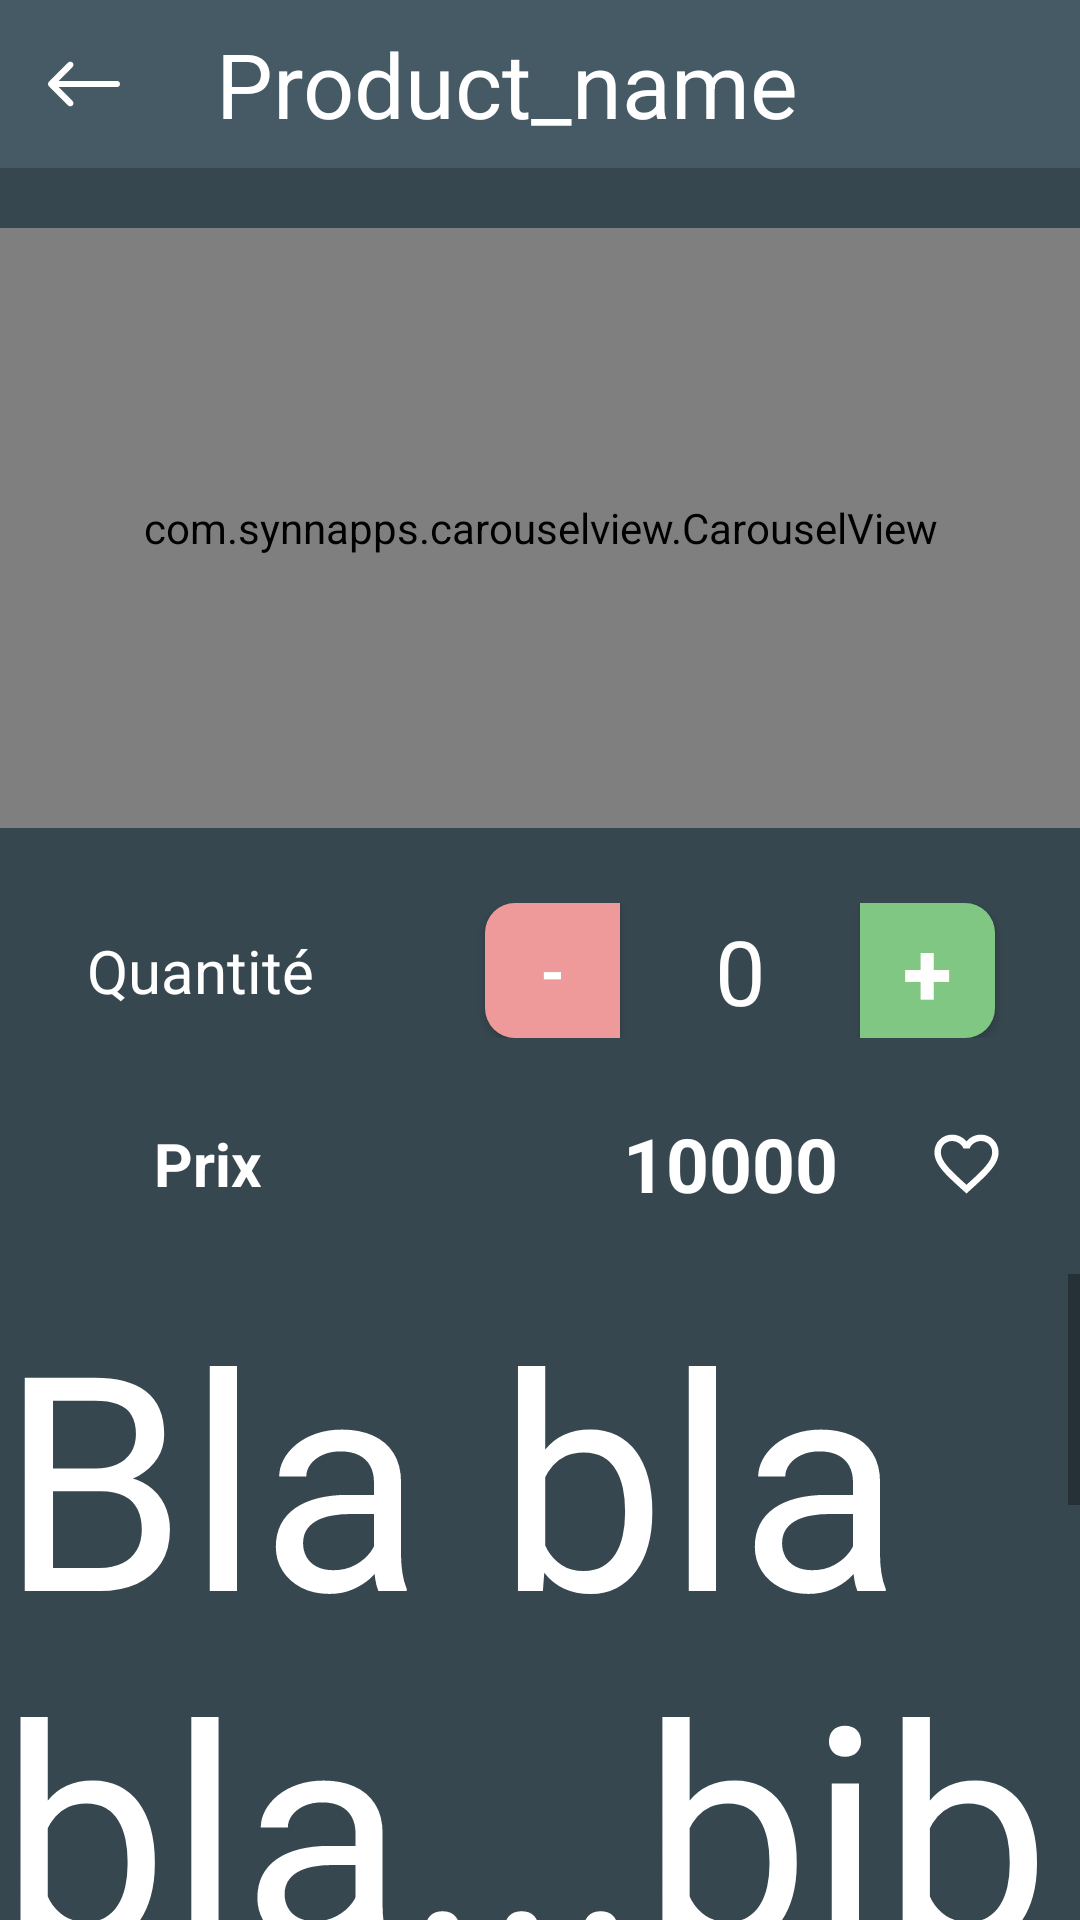

Reconstruct the res/layout file that produces this screen, plus the resources it refers to.
<!-- AndroidManifest.xml: application theme AppTheme -->
<!-- res/layout/single_product.xml -->
<?xml version="1.0" encoding="utf-8"?>
<RelativeLayout xmlns:android="http://schemas.android.com/apk/res/android"
    xmlns:app="http://schemas.android.com/apk/res-auto"
    xmlns:tools="http://schemas.android.com/tools"
    android:layout_width="match_parent"
    android:layout_height="match_parent"
    android:orientation="vertical"
    android:background="@color/md_blue_grey_800"
    tools:context=".SingleProduct">

    <Toolbar
        android:id="@+id/toolbar_prod"
        android:layout_width="match_parent"
        android:layout_height="wrap_content"
        android:background="@color/md_blue_grey_700"
        android:navigationIcon="@drawable/ic_back_white">

        <LinearLayout
            android:layout_width="match_parent"
            android:layout_height="match_parent"
            android:orientation="horizontal">

            <TextView
                android:layout_width="wrap_content"
                android:layout_height="match_parent"
                android:text="Product_name"
                android:textColor="@color/white"
                android:textSize="@dimen/h1_text" />
        </LinearLayout>
    </Toolbar>

    <com.synnapps.carouselview.CarouselView
        android:id="@+id/image_prod"
        android:layout_width="match_parent"
        android:layout_height="200dp"
        android:layout_below="@+id/toolbar_prod"
        android:layout_marginTop="@dimen/espacement"
        app:slideInterval="5000"
        app:radius="6dp"/>

    <LinearLayout
        android:id="@+id/description"
        android:layout_width="match_parent"
        android:layout_height="wrap_content"
        android:layout_below="@+id/image_prod"
        android:orientation="vertical"
        android:paddingTop="@dimen/espacement">

        <LinearLayout
            android:layout_width="match_parent"
            android:layout_height="wrap_content"
            android:orientation="horizontal">

            <TextView
                android:layout_width="267dp"
                android:layout_height="wrap_content"
                android:layout_gravity="center"
                android:layout_weight="1"
                android:gravity="center"
                android:text="Quantité"
                android:textColor="@color/white"
                android:textSize="@dimen/simple_text" />

            <LinearLayout
                android:layout_width="match_parent"
                android:layout_height="wrap_content"
                android:layout_gravity="center"
                android:layout_margin="5dp"
                android:layout_weight="1"
                android:gravity="center"
                android:orientation="horizontal">

                <TextView
                    style="@style/left_raduis"
                    android:id="@+id/remove_qte"
                    android:layout_width="45dp"
                    android:layout_height="45dp"
                    android:layout_gravity="center_vertical|center_horizontal"
                    android:gravity="center_vertical|center_horizontal"
                    android:text="-"
                    android:clickable="true"
                    android:textColor="@color/white"
                    android:textSize="20sp"
                    android:textStyle="bold" />

                <TextView
                    android:id="@+id/qte"
                    android:layout_width="wrap_content"
                    android:layout_height="wrap_content"
                    android:layout_gravity="center"
                    android:layout_marginLeft="5dp"
                    android:layout_marginRight="5dp"
                    android:ellipsize="marquee"
                    android:focusable="true"
                    android:focusableInTouchMode="true"
                    android:freezesText="true"
                    android:gravity="center"
                    android:marqueeRepeatLimit="marquee_forever"
                    android:minWidth="70dp"
                    android:scrollHorizontally="true"
                    android:singleLine="true"
                    android:text="0"
                    android:textColor="@color/white"
                    android:textSize="30sp" />

                <TextView
                    style="@style/right_raduis"
                    android:id="@+id/add_qte"
                    android:layout_width="45dp"
                    android:layout_height="45dp"
                    android:layout_gravity="center_vertical|center_horizontal"
                    android:gravity="center_vertical|center_horizontal"
                    android:text="+"
                    android:clickable="true"
                    android:textColor="@color/white"
                    android:textSize="30sp"
                    android:textStyle="bold" />

            </LinearLayout>
        </LinearLayout>

        <LinearLayout
            android:layout_width="match_parent"
            android:layout_height="wrap_content"
            android:orientation="horizontal">

            <TextView
                android:layout_width="338dp"
                android:layout_height="wrap_content"
                android:layout_gravity="center"
                android:layout_weight="1"
                android:gravity="center"
                android:textColor="@color/white"
                android:text="Prix"
                android:textSize="@dimen/simple_text"
                android:textStyle="bold" />

            <TextView
                android:layout_width="match_parent"
                android:layout_height="wrap_content"
                android:layout_weight="1"
                android:gravity="right"
                android:padding="@dimen/espacement"
                android:text="10000"
                android:textColor="@color/white"
                android:textSize="@dimen/h2_text"
                android:textStyle="bold" />


            <ImageView
                android:id="@+id/iv_favorite"
                android:layout_width="match_parent"
                android:layout_height="match_parent"
                android:layout_gravity="center"
                android:layout_marginRight="15dp"
                android:layout_weight="1.5"
                android:padding="10dp"
                android:clickable="true"
                android:src="@drawable/favorite_unclick" />

        </LinearLayout>

        <ScrollView
            android:layout_width="match_parent"
            android:layout_height="250sp"
            android:layout_weight="1">


            <LinearLayout
                android:layout_width="match_parent"
                android:layout_height="match_parent"
                android:orientation="vertical">

                <TextView
                    android:id="@+id/product_descript"
                    android:layout_width="match_parent"
                    android:textColor="@color/white"
                    android:layout_height="match_parent"
                    android:text="Bla bla bla...bjb
 jhv,hn bh  jbklvh"
                    android:textSize="100dp" />
            </LinearLayout>

        </ScrollView>
    </LinearLayout>

    <LinearLayout
        android:layout_width="match_parent"
        android:layout_height="wrap_content"
        android:layout_below="@id/description"
        android:layout_alignParentBottom="true"
        android:background="@color/white"
        android:orientation="horizontal">

        <ImageView
            android:id="@+id/iv_msg_sp"
            android:layout_width="match_parent"
            android:layout_height="25sp"
            android:layout_gravity="center"
            android:layout_margin="15sp"
            android:layout_weight="1"
            android:clickable="true"
            android:src="@drawable/ic_message" />

        <ImageView
            android:id="@+id/iv_add_cart_sp"
            android:layout_width="match_parent"
            android:layout_height="25sp"
            android:layout_gravity="center"
            android:layout_margin="15sp"
            android:layout_weight="1"
            android:clickable="true"
            android:src="@drawable/ic_add_cart" />

        <ImageView
            android:id="@+id/iv_pay_sp"
            android:layout_width="match_parent"
            android:layout_height="25sp"
            android:layout_gravity="center"
            android:layout_margin="15sp"
            android:layout_weight="1"
            android:clickable="true"
            android:src="@drawable/ic_money" />
    </LinearLayout>

</RelativeLayout>
<!-- resources referenced by this layout -->
<resources>
  <color name="md_blue_grey_700">#455A64</color>
  <color name="md_blue_grey_800">#37474F</color>
  <color name="white">#FFFFFF</color>
  <dimen name="espacement">20sp</dimen>
  <dimen name="h1_text">30sp</dimen>
  <dimen name="h2_text">25sp</dimen>
  <dimen name="simple_text">20sp</dimen>
  <!-- drawable favorite_unclick (drawable) -->
  <vector
      android:height="24dp"
      android:tint="@color/white"
      android:viewportHeight="24"
      android:viewportWidth="24"
      android:width="24dp"
      xmlns:android="http://schemas.android.com/apk/res/android">
      <path
          android:fillColor="@android:color/white"
          android:pathData="M16.5,3c-1.74,0 -3.41,0.81 -4.5,2.09C10.91,3.81 9.24,3 7.5,3 4.42,3 2,5.42 2,8.5c0,3.78 3.4,6.86 8.55,11.54L12,21.35l1.45,-1.32C18.6,15.36 22,12.28 22,8.5 22,5.42 19.58,3 16.5,3zM12.1,18.55l-0.1,0.1 -0.1,-0.1C7.14,14.24 4,11.39 4,8.5 4,6.5 5.5,5 7.5,5c1.54,0 3.04,0.99 3.57,2.36h1.87C13.46,5.99 14.96,5 16.5,5c2,0 3.5,1.5 3.5,3.5 0,2.89 -3.14,5.74 -7.9,10.05z"/>
  </vector>
  <!-- drawable ic_back_white (drawable) -->
  <vector xmlns:android="http://schemas.android.com/apk/res/android"
      android:width="24dp"
      android:height="24dp"
      android:viewportWidth="400.004"
      android:viewportHeight="400.004">
    <path
        android:fillColor="#FFFFFFFF"
        android:pathData="M382.688,182.686H59.116l77.209,-77.214c6.764,-6.76 6.764,-17.726 0,-24.485c-6.764,-6.764 -17.73,-6.764 -24.484,0L5.073,187.757c-6.764,6.76 -6.764,17.727 0,24.485l106.768,106.775c3.381,3.383 7.812,5.072 12.242,5.072c4.43,0 8.861,-1.689 12.242,-5.072c6.764,-6.76 6.764,-17.726 0,-24.484l-77.209,-77.218h323.572c9.562,0 17.316,-7.753 17.316,-17.315C400.004,190.438 392.251,182.686 382.688,182.686z"/>
  </vector>
  <style name="left_raduis" parent="Widget.AppCompat.Button.Colored">
          <item name="android:background">@drawable/btn_raduis_left</item>
          <item name="android:minWidth">200dp</item>
          <item name="android:textColor">#FFF</item>
          <item name="android:textStyle">bold</item>
          <item name="android:textAllCaps">false</item>
      </style>
  <style name="right_raduis" parent="Widget.AppCompat.Button.Colored">
          <item name="android:background">@drawable/btn_raduis_right</item>
          <item name="android:minWidth">200dp</item>
          <item name="android:textColor">#FFF</item>
          <item name="android:textStyle">bold</item>
          <item name="android:textAllCaps">false</item>
      </style>
  <style name="AppTheme" parent="Theme.AppCompat.Light.NoActionBar">
          
          <item name="colorPrimary">@color/colorPrimary</item>
          <item name="colorPrimaryDark">@color/md_blue_grey_800</item>
          <item name="colorAccent">@color/colorAccent</item>
      </style>
  <color name="md_grey_800">#424242</color>
  <!-- drawable btn_raduis_left (drawable) -->
  <?xml version="1.0" encoding="utf-8"?>
  <shape xmlns:android="http://schemas.android.com/apk/res/android"
      android:shape="rectangle">
      <solid android:color="@color/md_red_200"/>
      <corners
          android:topLeftRadius="10dp"
          android:bottomLeftRadius="10dp" />
  </shape>
  <!-- drawable btn_raduis_right (drawable) -->
  <?xml version="1.0" encoding="utf-8"?>
  <shape xmlns:android="http://schemas.android.com/apk/res/android"
      android:shape="rectangle">
      <solid android:color="@color/md_green_300"/>
      <corners
          android:topRightRadius="10dp"
          android:bottomRightRadius="10dp" />
  </shape>
  <color name="colorPrimary">#6200EE</color>
  <color name="colorAccent">#03DAC5</color>
  <color name="md_red_200">#EF9A9A</color>
  <color name="md_green_300">#81C784</color>
</resources>
